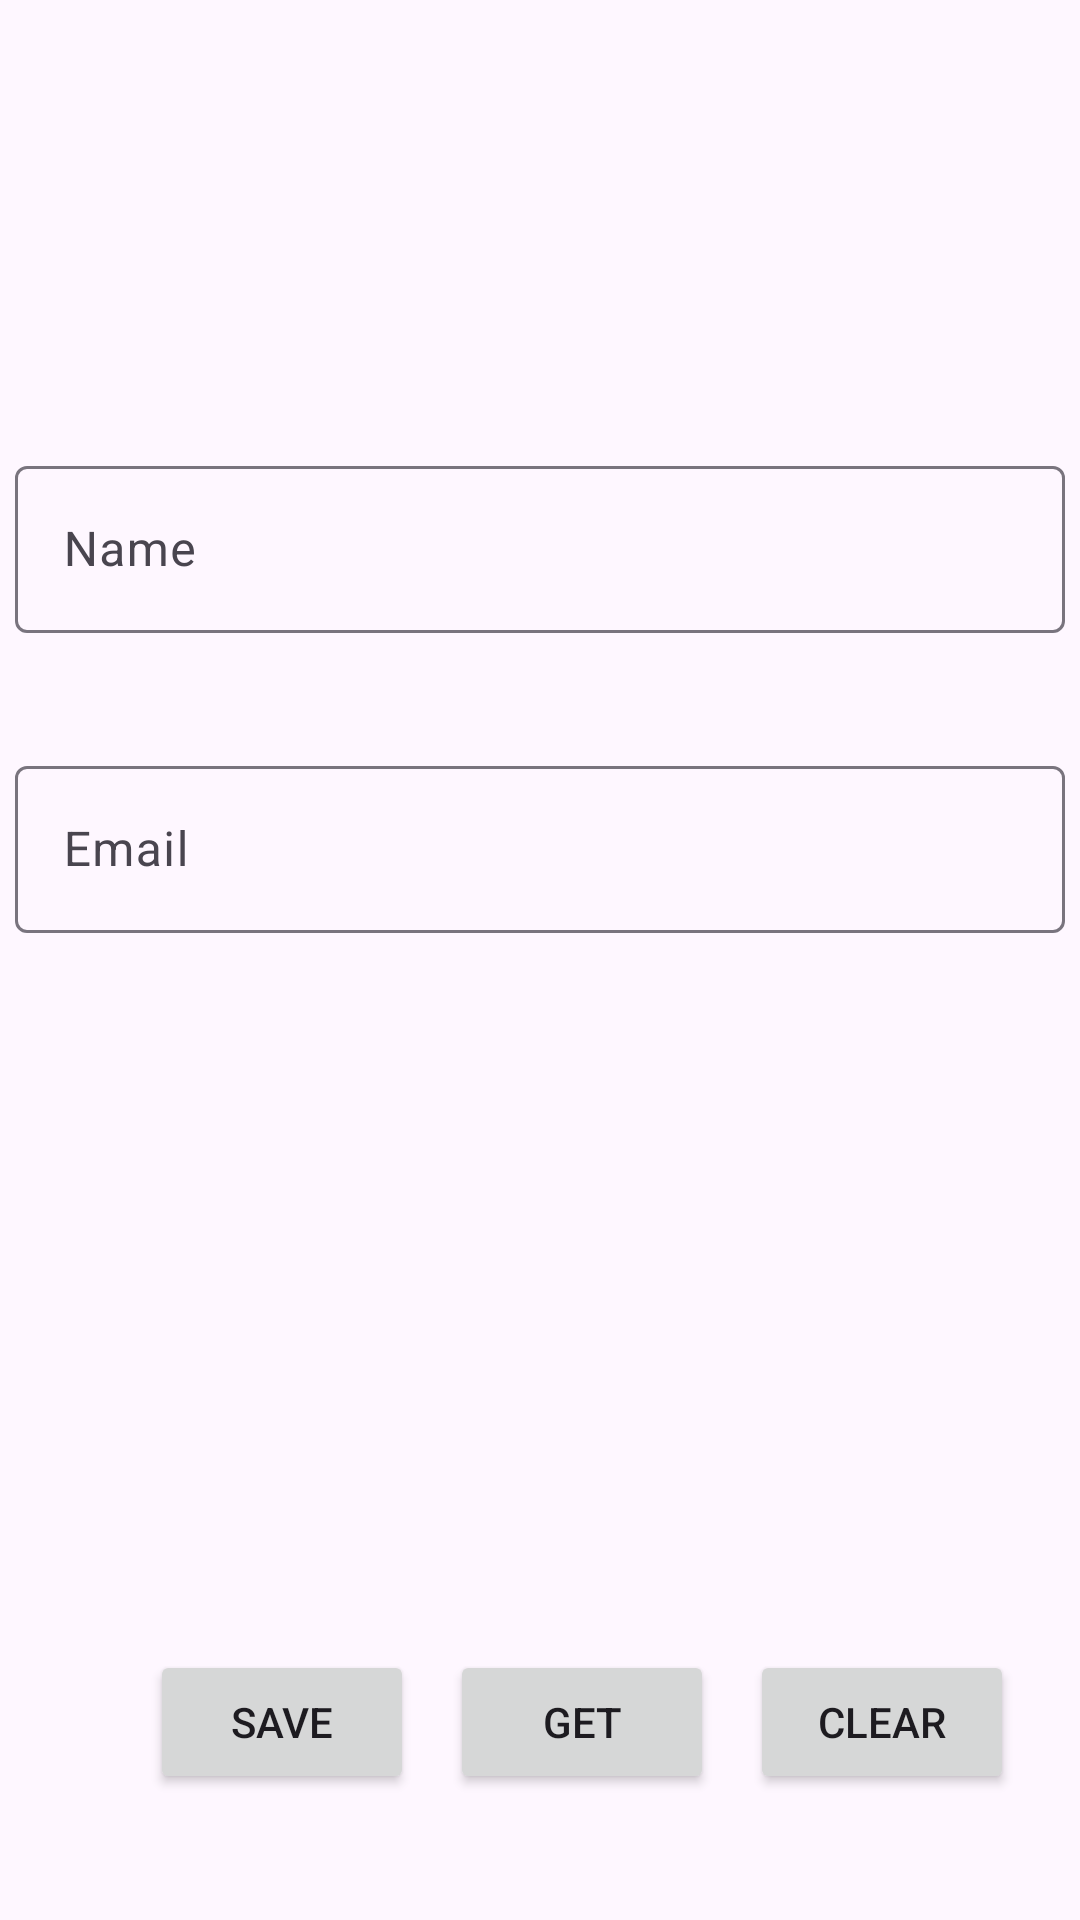

The Android layout XML behind this screen, and the referenced resources:
<!-- AndroidManifest.xml: application theme Theme.Learning -->
<!-- res/layout/activity_shared_prferences.xml -->
<?xml version="1.0" encoding="utf-8"?>
<RelativeLayout
    xmlns:android="http://schemas.android.com/apk/res/android"
    xmlns:tools="http://schemas.android.com/tools"
    xmlns:app="http://schemas.android.com/apk/res-auto"
    android:id="@+id/main"
    android:layout_width="match_parent"
    android:layout_height="match_parent"
    tools:context=".sharedpreferences.SharedPreferencesDemo">

    <com.google.android.material.textfield.TextInputLayout
        android:layout_width="350dp"
        android:layout_height="wrap_content"
        android:layout_marginTop="150dp"
        android:layout_centerHorizontal="true"
        >

        <com.google.android.material.textfield.TextInputEditText
            android:id="@+id/sname"
            android:layout_width="match_parent"
            android:layout_height="wrap_content"
            android:hint="Name" />

    </com.google.android.material.textfield.TextInputLayout>

    <com.google.android.material.textfield.TextInputLayout
        android:layout_width="350dp"
        android:layout_height="wrap_content"
        android:layout_marginTop="250dp"
        android:layout_centerHorizontal="true"
        >

        <com.google.android.material.textfield.TextInputEditText
            android:id="@+id/semail"
            android:layout_width="match_parent"
            android:layout_height="wrap_content"
            android:hint="Email" />

    </com.google.android.material.textfield.TextInputLayout>

    <Button
        android:id="@+id/Ssave"
        android:layout_width="wrap_content"
        android:layout_height="wrap_content"
        android:layout_marginTop="550dp"
        android:layout_marginStart="50dp"
        android:onClick="save"
        android:text="Save"
        />
    <Button
        android:id="@+id/Sget"
        android:layout_width="wrap_content"
        android:layout_height="wrap_content"
        android:layout_marginTop="550dp"
        android:layout_marginStart="150dp"
        android:onClick="get"
        android:text="Get"
        />
    <Button
        android:id="@+id/Sclear"
        android:layout_width="wrap_content"
        android:layout_height="wrap_content"
        android:layout_marginTop="550dp"
        android:layout_marginStart="250dp"
        android:onClick="clear"
        android:text="Clear"
        />

</RelativeLayout
   >
<!-- resources referenced by this layout -->
<resources>
  <style name="Theme.Learning" parent="Base.Theme.Learning" />
  <style name="Base.Theme.Learning" parent="Theme.Material3.DayNight.NoActionBar">
          
          
          <item name="colorPrimary">#142311</item>
  
          <item name="colorAccent">#2E602A</item>
      </style>
</resources>
